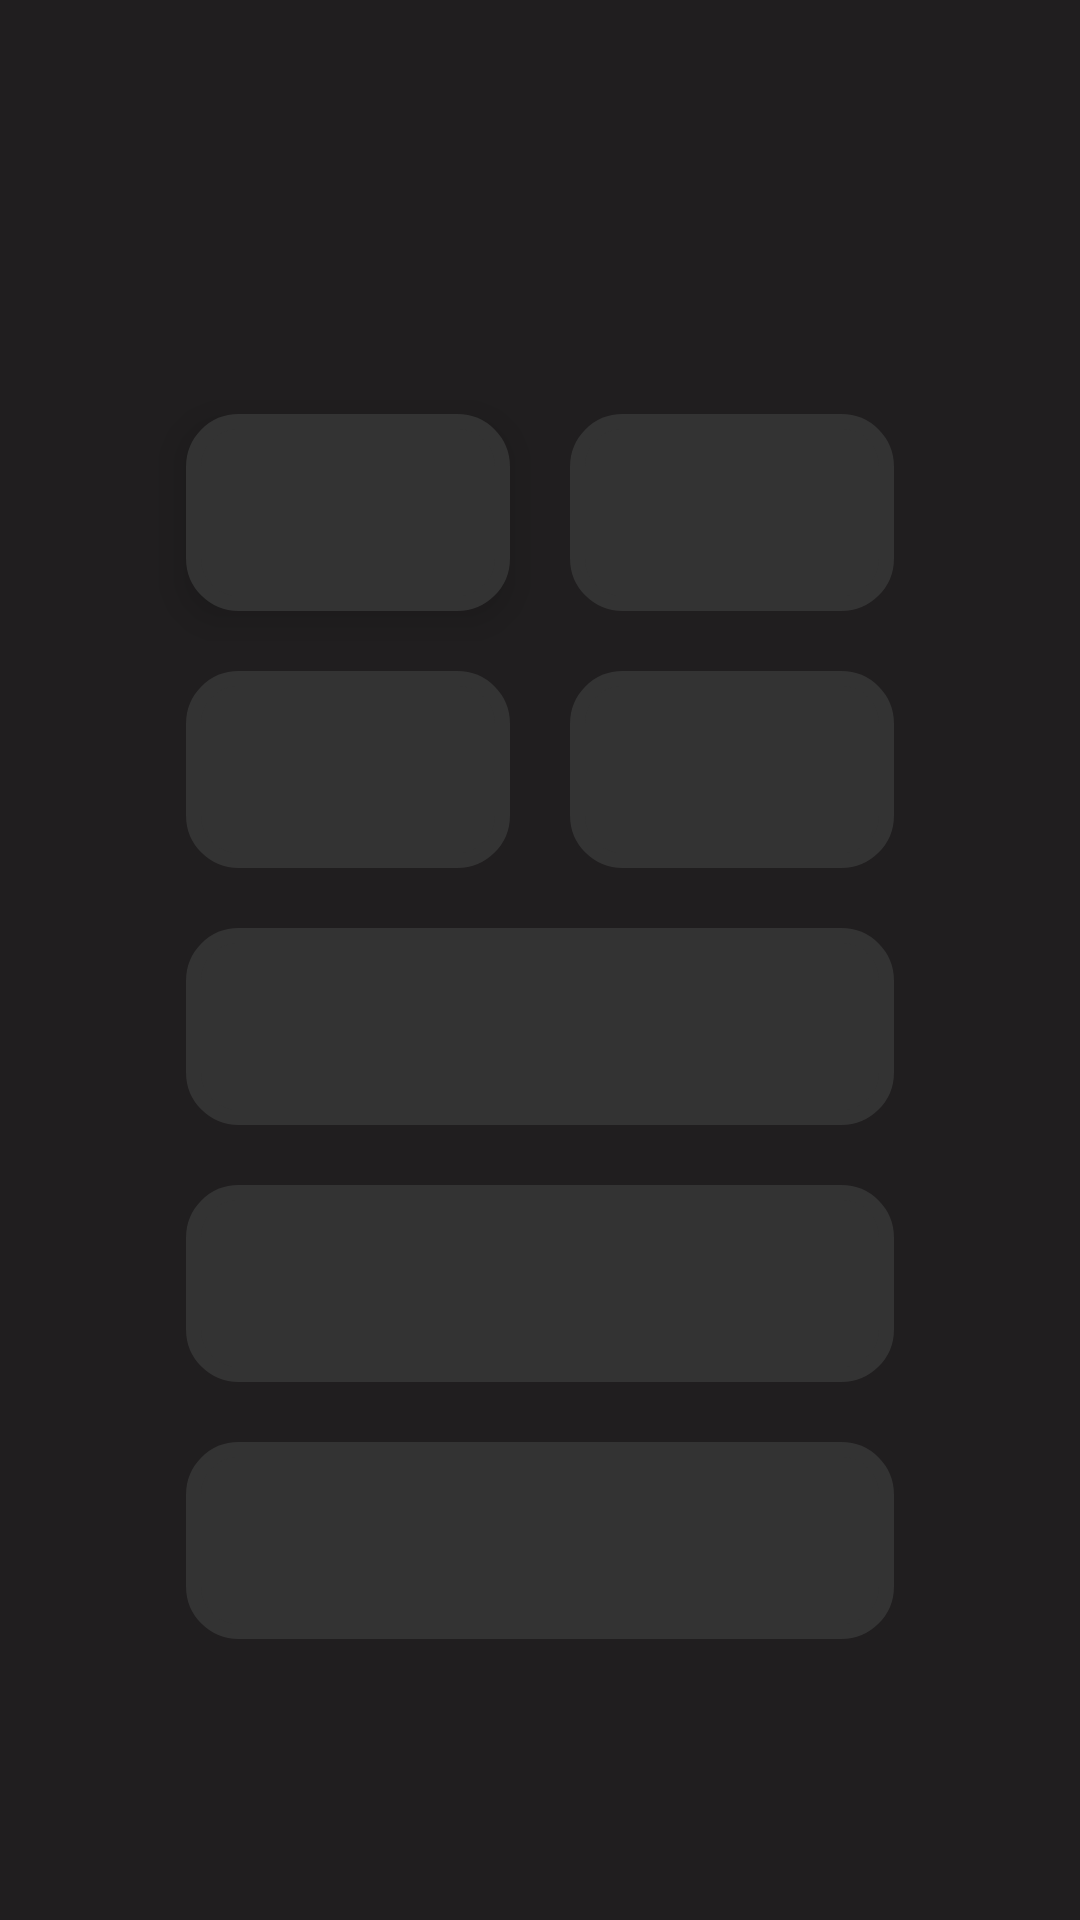

This screen was rendered from an Android layout file. Write that file and the resources it references.
<!-- AndroidManifest.xml: application theme Theme.Design.NoActionBar -->
<!-- res/layout/activity_main.xml -->
<?xml version="1.0" encoding="utf-8"?>
<androidx.constraintlayout.widget.ConstraintLayout xmlns:android="http://schemas.android.com/apk/res/android"
    xmlns:app="http://schemas.android.com/apk/res-auto"
    xmlns:tools="http://schemas.android.com/tools"
    android:layout_width="match_parent"
    android:layout_height="match_parent"
    android:background="@color/primary"
    android:backgroundTint="@color/primary"
    tools:context=".ui.view.MainActivity" >

    <LinearLayout
        android:layout_width="match_parent"
        android:layout_height="match_parent"
        android:orientation="vertical">

        <LinearLayout
            android:id="@+id/logoAppPrincipal"
            android:layout_width="match_parent"
            android:layout_height="match_parent"
            android:layout_weight="0.85"
            android:layout_marginTop="32dp"
            android:layout_marginBottom="20dp"
            android:layout_marginLeft="52dp"
            android:layout_marginRight="52dp"
            android:orientation="vertical">
            <FrameLayout
                android:id="@+id/frameLogo"
                android:layout_width="match_parent"
                android:layout_height="match_parent"
                ></FrameLayout>
        </LinearLayout>

        <LinearLayout
            android:id="@+id/buttonsAppPrincipal"
            android:layout_width="match_parent"
            android:layout_height="match_parent"
            android:layout_weight="0.15"
            android:layout_marginTop="32dp"
            android:layout_marginLeft="52dp"
            android:layout_marginRight="52dp"
            android:layout_marginBottom="84dp"
            android:orientation="vertical">

            <LinearLayout
                android:id="@+id/layoutBtnMetro_Afinador"
                android:layout_width="match_parent"
                android:layout_height="match_parent"
                android:layout_weight="0.8"
                android:orientation="horizontal">

                <LinearLayout
                    android:id="@+id/layoutBtnHorizonMe_Afi"
                    android:layout_width="match_parent"
                    android:layout_height="match_parent"
                    android:orientation="horizontal">

                    <FrameLayout
                        android:id="@+id/frameMetronomo"
                        android:layout_width="match_parent"
                        android:layout_height="match_parent"
                        android:layout_margin="10dp"
                        android:layout_weight="0.5"
                        android:elevation="8dp"

                        android:background="@drawable/bg_rounded_corners">

                    </FrameLayout>

                    <FrameLayout
                        android:id="@+id/frameAfinador"
                        android:layout_width="match_parent"
                        android:layout_height="match_parent"
                        android:layout_margin="10dp"
                        android:layout_weight="0.5"
                        android:background="@drawable/bg_rounded_corners">
                    </FrameLayout>
                </LinearLayout>

            </LinearLayout>

            <LinearLayout
                android:id="@+id/layoutBtnTeoria_Ejercicios"
                android:layout_width="match_parent"
                android:layout_height="match_parent"
                android:layout_weight="0.8"
                android:orientation="horizontal">

                <LinearLayout
                    android:id="@+id/layoutBtnHorizonTeo_Ejer"
                    android:layout_width="match_parent"
                    android:layout_height="match_parent"
                    android:layout_weight="0.5"
                    android:orientation="horizontal"
                    >

                    <FrameLayout
                        android:id="@+id/frameTeoria"
                        android:layout_width="match_parent"
                        android:layout_height="match_parent"
                        android:layout_margin="10dp"
                        android:layout_weight="0.5"
                        android:background="@drawable/bg_rounded_corners"
                        ></FrameLayout>

                    <FrameLayout
                        android:id="@+id/frameEjercicios"
                        android:layout_width="match_parent"
                        android:layout_height="match_parent"
                        android:layout_margin="10dp"
                        android:layout_weight="0.5"
                        android:background="@drawable/bg_rounded_corners">

                    </FrameLayout>

                </LinearLayout>

            </LinearLayout>

            <LinearLayout
                android:id="@+id/layoutBtnInstrumentos_Generos"
                android:layout_width="match_parent"
                android:layout_height="match_parent"
                android:layout_weight="0.4"
                android:orientation="vertical">
                <FrameLayout
                    android:id="@+id/frameInstrumentos"
                    android:layout_width="match_parent"
                    android:layout_height="match_parent"
                    android:layout_margin="10dp"
                    android:layout_weight="0.5"
                    android:background="@drawable/bg_rounded_corners">

                </FrameLayout>

                <FrameLayout
                    android:id="@+id/frameGenero"
                    android:layout_width="match_parent"
                    android:layout_height="match_parent"
                    android:layout_margin="10dp"
                    android:layout_weight="0.5"
                    android:background="@drawable/bg_rounded_corners">

                </FrameLayout>
                <FrameLayout
                    android:id="@+id/frameProximo"
                    android:layout_width="match_parent"
                    android:layout_height="match_parent"
                    android:layout_margin="10dp"
                    android:layout_weight="0.5"
                    android:background="@drawable/bg_rounded_corners">

                </FrameLayout>
            </LinearLayout>


        </LinearLayout>
    </LinearLayout>
</androidx.constraintlayout.widget.ConstraintLayout>
<!-- resources referenced by this layout -->
<resources>
  <color name="primary">#201e1f</color>
  <!-- drawable bg_rounded_corners (drawable) -->
  <?xml version="1.0" encoding="utf-8"?>
  <shape xmlns:android="http://schemas.android.com/apk/res/android"
      android:shape="rectangle">
  
      <corners android:radius="15dp" />
  
      <solid android:color="#333333" />
  
      <stroke
          android:width="5dp"
          android:color="#333333" />
  
  </shape>
</resources>
